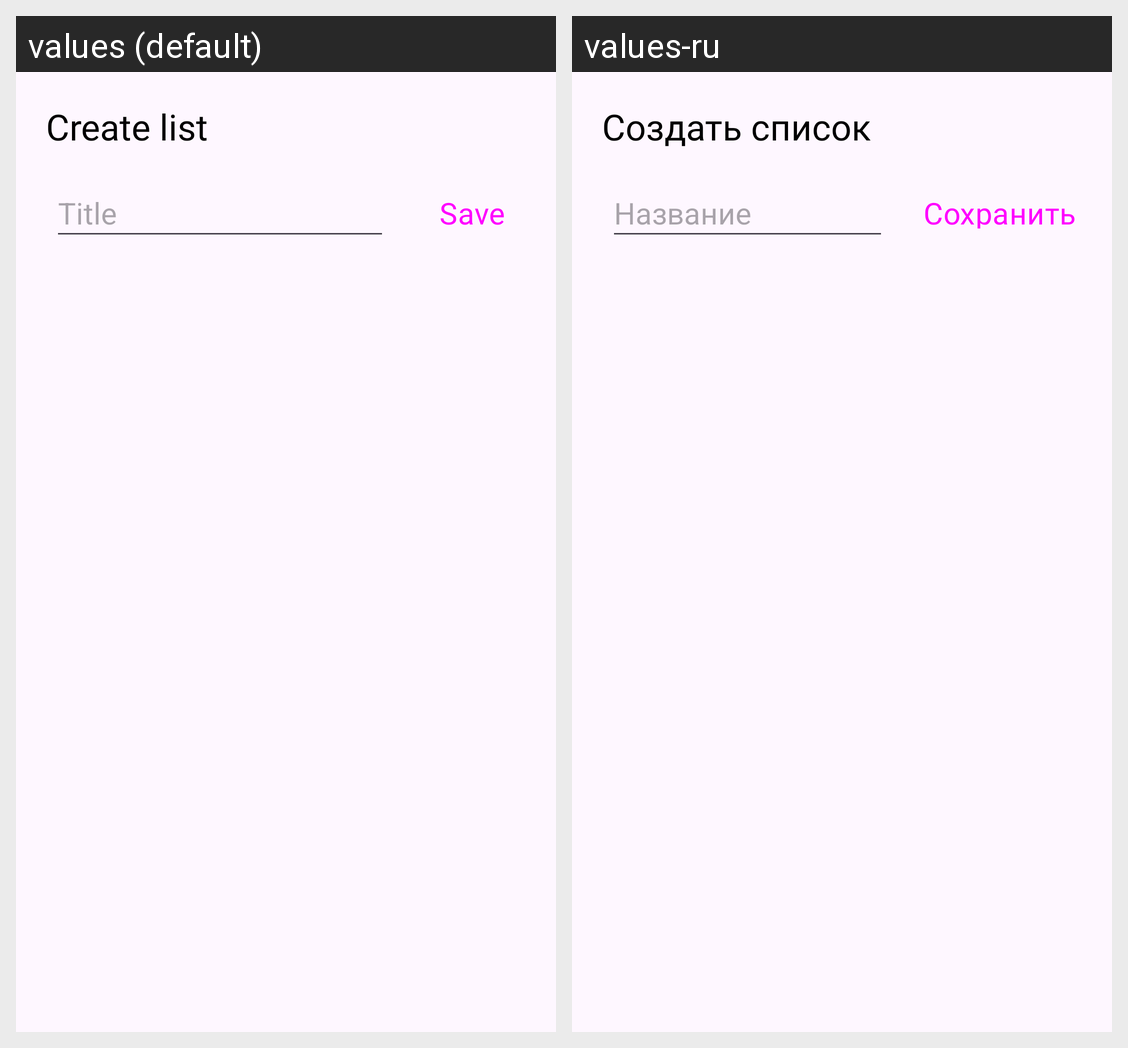

The same Android screen rendered under two of its app's locales, left to right. List the strings drawn on it with the default value and each locale's translation.
Android screen res/layout/fragment_add_edit_list.xml rendered under 2 locales, left to right: values (default), values-ru. Device: Nexus 5 (rendered at 1080×1920; each locale shown at half size, 540×960, under a caption strip naming it); theme AppTheme.VKR_Diary.
Strings drawn on this screen, with the default value and each locale's value (text and hints the layout hard-codes, and strings that could not be matched under every locale, appear in the picture but are not listed):

create_list
  values: Create list
  values-ru: Создать список

title
  values: Title
  values-ru: Название

save
  values: Save
  values-ru: Сохранить
